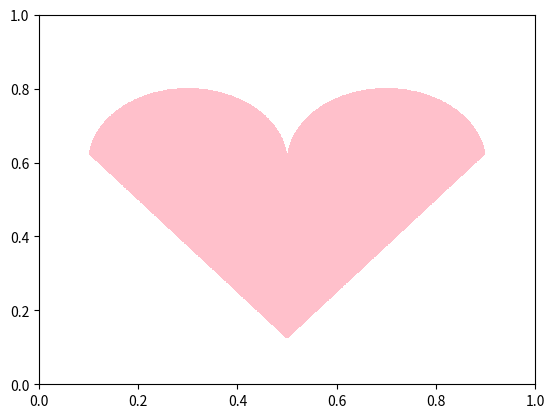

Reproduce this figure in Python.
import matplotlib.pyplot as plt
import numpy as np

def check_point(x, y):
    circle1 = (x - 0.3)**2 + (y - 0.6)**2 <= 0.2**2
    cirlce2 = (x - 0.7)**2 + (y - 0.6)**2 <= 0.2**2
    line1 = y > 0.6233
    line_left = y >= -1.25*x + 0.75
    line_right = y >= 1.25*x - 0.5
    # compare all values and return or operation
    in_heart = ((circle1 | cirlce2) & line1) | (line_left & line_right & ~line1)
    return in_heart

# show the initial state on the screen using matplotlib
def show_initial_state():
    x = np.linspace(0, 1, 1000)
    y = np.linspace(0, 1, 1000)
    X, Y = np.meshgrid(x, y)
    Z = check_point(X, Y)
    plt.contourf(X, Y, Z, levels=[0, 0.5, 1], colors=['white', 'pink'])
    plt.show()

show_initial_state()
